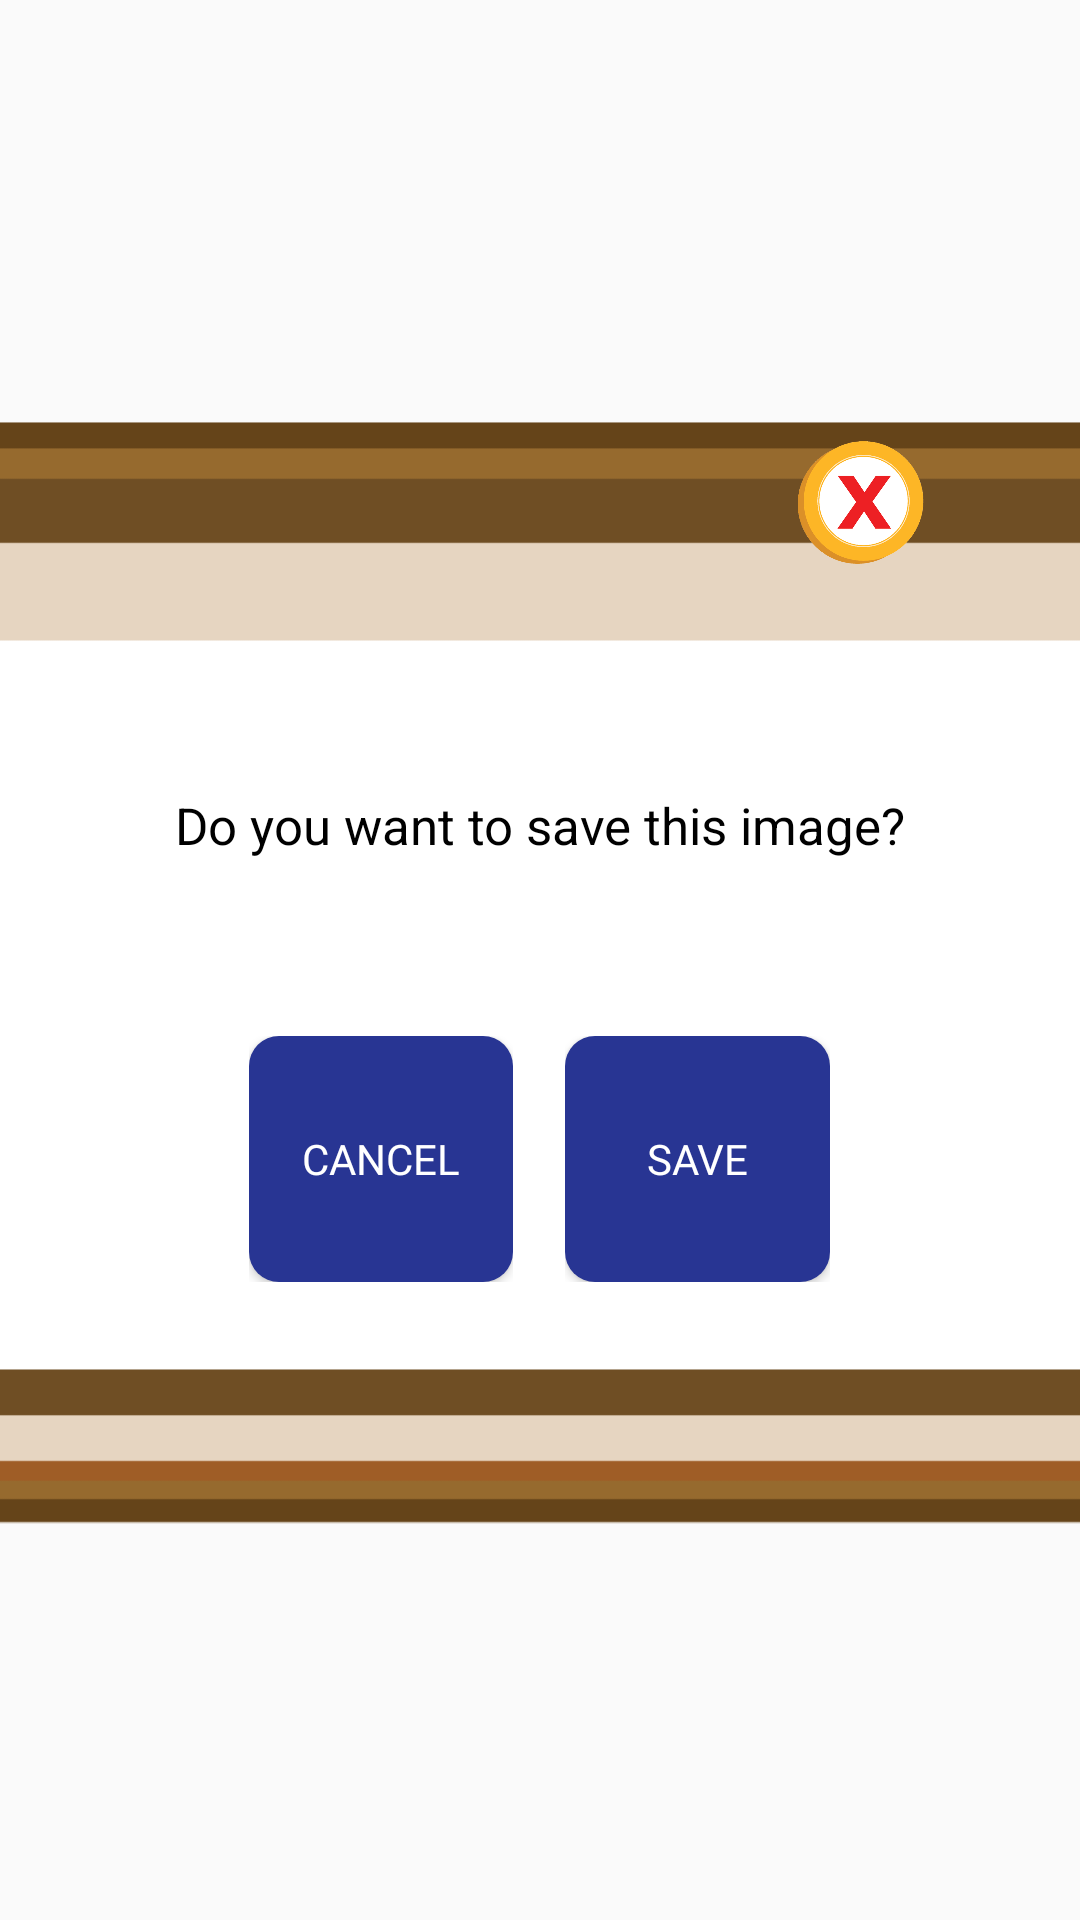

Android layout source for this screen:
<!-- AndroidManifest.xml: application theme AppTheme -->
<!-- res/layout/save_btn_popup.xml -->
<?xml version="1.0" encoding="utf-8"?>
<RelativeLayout xmlns:android="http://schemas.android.com/apk/res/android"
    android:layout_width="400dp"
    android:layout_height="250dp"
    android:layout_gravity="center"
    >

    <ImageView
        android:layout_width="match_parent"
        android:layout_height="match_parent"
        android:src="@mipmap/horizontalpopup"
        android:scaleType="centerCrop"/>

    <LinearLayout
        android:layout_width="match_parent"
        android:layout_height="match_parent"
        android:orientation="horizontal"
        android:gravity="center_vertical"
        android:weightSum="3"
        >

        <LinearLayout
            android:layout_width="0dp"
            android:layout_height="match_parent"
            android:layout_weight="0.4"></LinearLayout>

        <LinearLayout
            android:layout_width="0dp"
            android:layout_height="match_parent"
            android:layout_weight="2.2"
            android:weightSum="3"
            android:orientation="vertical">

            <LinearLayout
                android:layout_width="match_parent"
                android:layout_height="0dp"
                android:layout_weight="0.9">

                <RelativeLayout
                    android:layout_width="match_parent"
                    android:layout_height="match_parent">

                    <ImageView
                        android:id="@+id/circle_cancel_save_popup"
                        android:layout_alignParentBottom="true"
                        android:layout_alignParentEnd="true"
                        android:layout_width="50dp"
                        android:layout_height="50dp"
                        android:src="@mipmap/canclebtn"
                        android:scaleType="centerCrop"/>
                </RelativeLayout>
            </LinearLayout>

            <LinearLayout
                android:layout_width="match_parent"
                android:layout_height="0dp"
                android:layout_weight="1.2"
                android:orientation="vertical"
                android:weightSum="2.5"
                android:gravity="center_vertical">

                <LinearLayout
                    android:layout_width="match_parent"
                    android:layout_height="0dp"
                    android:layout_weight="0.7"
                    ></LinearLayout>

                <LinearLayout
                    android:layout_width="match_parent"
                    android:layout_height="0dp"
                    android:layout_weight="0.8"
                    android:weightSum="2"
                    android:orientation="horizontal">


                    <LinearLayout
                        android:layout_width="0dp"
                        android:layout_height="match_parent"
                        android:layout_weight="2"
                        android:orientation="vertical"
                        android:weightSum="2">

                        <LinearLayout
                            android:layout_width="match_parent"
                            android:layout_height="0dp"
                            android:layout_weight="1.6">
                            <TextView
                                android:layout_width="match_parent"
                                android:layout_height="match_parent"
                                android:textSize="17sp"
                                android:text="Do you want to save this image?"
                                android:textColor="@color/black"
                                android:textAlignment="center"
                                />
                        </LinearLayout>


                        <LinearLayout
                            android:layout_width="match_parent"
                            android:layout_height="0dp"
                            android:layout_weight="0.4"></LinearLayout>

                    </LinearLayout>





                </LinearLayout>

                <LinearLayout
                    android:layout_width="match_parent"
                    android:layout_height="0dp"
                    android:layout_weight="1"
                    android:orientation="horizontal"
                    android:weightSum="3">

                    <LinearLayout
                        android:layout_width="0dp"
                        android:layout_height="match_parent"
                        android:layout_weight="0.4"></LinearLayout>

                    <LinearLayout
                        android:layout_width="0dp"
                        android:layout_height="match_parent"
                        android:layout_weight="1"
                        android:orientation="vertical"
                        android:weightSum="1">


                        <LinearLayout
                            android:layout_width="match_parent"
                            android:layout_height="0dp"
                            android:layout_weight="0.8">

                            <Button
                                android:background="@drawable/rounded_button"
                                android:id="@+id/cancelbtn"
                                android:textColor="@color/white"
                                android:text="Cancel"
                                android:fontFamily="@font/spookyfont"
                                android:layout_width="match_parent"
                                android:layout_height="match_parent"

                                />
                        </LinearLayout>

                        <LinearLayout
                            android:layout_width="match_parent"
                            android:layout_height="0dp"
                            android:layout_weight="0.2"></LinearLayout>


                    </LinearLayout>

                    <LinearLayout
                        android:layout_width="0dp"
                        android:layout_height="match_parent"
                        android:layout_weight="0.2"></LinearLayout>

                    <LinearLayout
                        android:layout_width="0dp"
                        android:layout_height="match_parent"
                        android:layout_weight="1"
                        android:orientation="vertical"
                        android:weightSum="1">


                        <LinearLayout
                            android:layout_width="match_parent"
                            android:layout_height="0dp"
                            android:layout_weight="0.8">


                            <Button
                                android:background="@drawable/rounded_button"
                                android:id="@+id/savebtn"
                                android:textColor="@color/white"
                                android:text="Save"
                                android:fontFamily="@font/spookyfont"
                                android:layout_width="match_parent"
                                android:layout_height="match_parent"

                                />
                        </LinearLayout>


                        <LinearLayout
                            android:layout_width="match_parent"
                            android:layout_height="0dp"
                            android:layout_weight="0.2"></LinearLayout>


                    </LinearLayout>

                    <LinearLayout
                        android:layout_width="0dp"
                        android:layout_height="match_parent"
                        android:layout_weight="0.4"></LinearLayout>

                </LinearLayout>

            </LinearLayout>

            <LinearLayout
                android:layout_width="match_parent"
                android:layout_height="0dp"
                android:layout_weight="0.9"></LinearLayout>


        </LinearLayout>

        <LinearLayout
            android:layout_width="0dp"
            android:layout_height="match_parent"
            android:layout_weight="0.4"></LinearLayout>

    </LinearLayout>


</RelativeLayout>
<!-- resources referenced by this layout -->
<resources>
  <color name="black">#000000</color>
  <color name="white">#ffffff</color>
  <!-- drawable rounded_button (drawable) -->
  <?xml version="1.0" encoding="utf-8"?>
  <selector xmlns:android="http://schemas.android.com/apk/res/android">
  
      <item>
          <shape
              android:shape="rectangle">
              <corners
                  android:bottomLeftRadius="10dp"
                  android:topLeftRadius="10dp"
                  android:bottomRightRadius="10dp"
                  android:topRightRadius="10dp"
                  android:radius="5dp"/>
  
              <solid
                  android:color="#283593"/>
          </shape>
      </item>
      <item
          android:state_pressed="true">
          <shape
              android:shape="rectangle">
              <corners
                  android:bottomLeftRadius="10dp"
                  android:topLeftRadius="10dp"
                  android:bottomRightRadius="10dp"
                  android:topRightRadius="10dp"
                  android:radius="5dp"/>
  
              <solid
                  android:color="#3f51b5"/>
          </shape>
      </item>
  </selector>
  <!-- mipmap canclebtn: png bitmap (mipmap-xhdpi, 50472 bytes) -->
  <!-- mipmap horizontalpopup: png bitmap (mipmap-xhdpi, 17754 bytes) -->
  <style name="AppTheme" parent="Theme.AppCompat.Light.NoActionBar">
          
          <item name="colorPrimary">@color/colorPrimary</item>
          <item name="colorPrimaryDark">@color/colorPrimaryDark</item>
          <item name="colorAccent">@color/colorAccent</item>
          <item name="windowNoTitle">true</item>
      </style>
  <color name="colorPrimary">#2196F3</color>
  <color name="colorPrimaryDark">#00ffffff</color>
  <color name="colorAccent">#00ffffff</color>
</resources>
